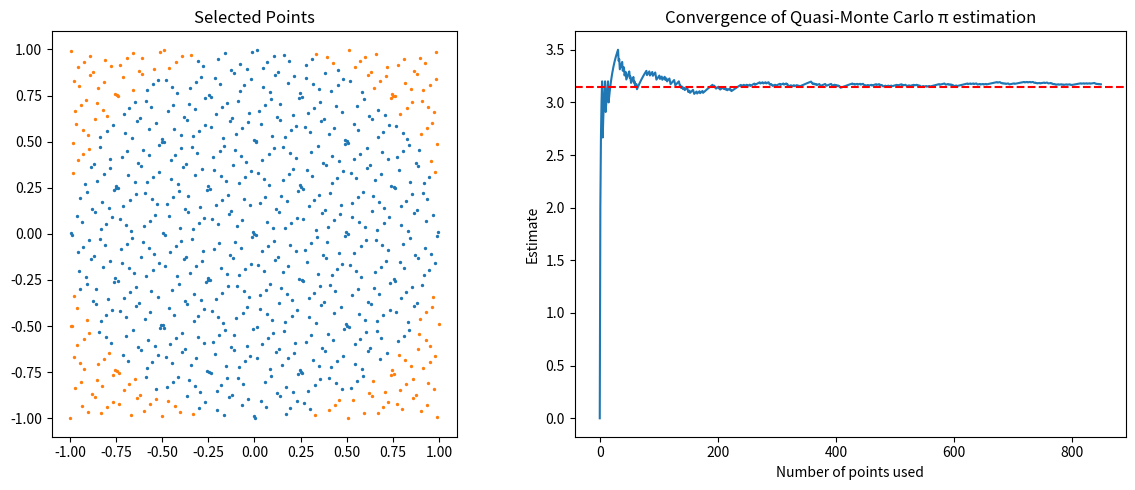

Source code (Python):
import matplotlib.pyplot as plt
import math
from scipy.stats.qmc import Sobol

# ---------------------------------------

# generating <n> points in 2x2 square

def generate_points(n_points):

    base = Sobol(d=2, scramble=False)
    samples = base.random(n_points)

    sq_points = [(2*a - 1, 2*b - 1) for a,b in samples] # sobol picks points in [0, 1]; they have to be rescaled to the 2x2 square size

    return sq_points


# checks how many of those <n> points fall inside the circle inscribed in the square

def points_in_circle(points):

    inside_points = []
    outside_points = []

    for (x,y) in points:
        if x*x + y*y <= 1: # using the equation of a circle
            inside_points.append((x, y))
        else:
            outside_points.append((x, y))
    
    return inside_points, outside_points, len(inside_points)

# the actual computation of the estimate

def estimate(points):

    _, _, inside = points_in_circle(points)

    pi = 4 * inside / len(points)

    return pi

# convergence of the estimations

def convergence(points):
    
    estimates = []
    inside = 0

    for i, (x, y) in enumerate(points, start=1):
       
        if x*x + y*y <= 1:
            inside += 1

        pi_estimate = 4 * inside/i
        estimates.append(pi_estimate)
    
    return estimates

# ---------------------------------------

# plotting the scattered <n> points to visualize the square and the circle 

def plot_points(inside, outside):

    plt.figure(figsize=(6,6))

    if inside:
        x_in, y_in = zip(*inside)
        plt.scatter(x_in, y_in, s=1)
    if outside:
        x_out, y_out = zip(*outside)
        plt.scatter(x_out, y_out, s=1)

    plt.gca().set_aspect("equal")
    plt.title("Quasi-Monte Carlo π Estimation")
    plt.show()

# plot the scatter plot side by side with the convergence plot

def both_plots(points):

    inside, outside, _ = points_in_circle(points)
    estimates = convergence(points)

    fig, axs = plt.subplots(1,2, figsize=(12,5))

    # scatter plot
    if inside:
        xs_in, ys_in = zip(*inside)
        axs[0].scatter(xs_in, ys_in, s=2)
    if outside:
        xs_out, ys_out = zip(*outside)
        axs[0].scatter(xs_out, ys_out, s=2)

    axs[0].set_aspect("equal")
    axs[0].set_title("Selected Points")

    # convergence plot
    axs[1].plot(estimates)
    axs[1].axhline(math.pi, linestyle="--", color="red")
    axs[1].set_title("Convergence of Quasi-Monte Carlo π estimation")
    axs[1].set_xlabel("Number of points used")
    axs[1].set_ylabel("Estimate")

    plt.tight_layout()
    plt.show()


# ---------------------------------------

# execution

if __name__ == "__main__":

    n = 850
    number_of_points = generate_points(n)

    both_plots(number_of_points)
